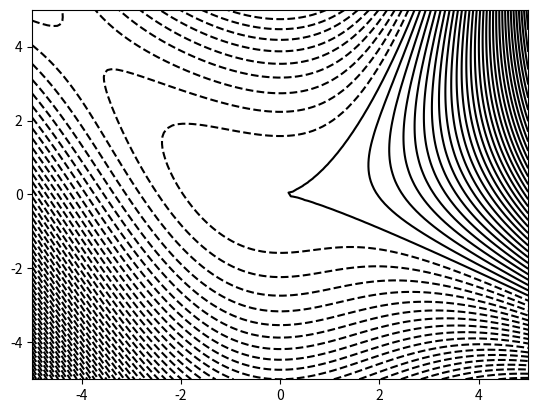
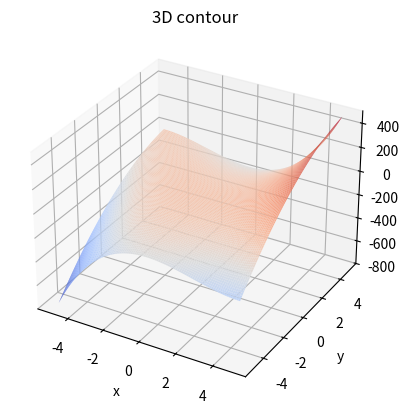

Here is the Python script that generated these plots, in order:
import numpy as np
from numpy import log as ln
import matplotlib.pyplot as plt
import scipy as sp
from mpl_toolkits.mplot3d import axes3d, Axes3D #<-- Note the capitalization! 
from matplotlib import cm

#Compute the gradient and the Hessian for all functions and determine the set of stationary points 
#and characterize every stationary point whether it is a saddle point, (strict) local/global minimum or maximum

#1
def f(x, y):
    return (2*x**3. - 6*y**2. + 3*y*x**2.)

#2
def f2(x,y):
    return ((x-2*y)**4. + 64*x*y)

#3
def f3(x,y):
    return (2*x**2. + 3*y**2. - 2*x*y + 2*x - 3*y)

#4
def f4(x,y):
    return (ln(1 + 0.5*(x**2. + 3*y**2.)))

x = np.linspace(-5, 5, 100)
y = np.linspace(-5, 5, 100)





X, Y = np.meshgrid(x, y)
Z = f(X, Y)
#Z2 = f2(X, Y)
#Z3 = f3(X, Y)
#Z4 = f4(X, Y)

plt.contour(X, Y, Z, 100, colors='black')
#plt.contour(X, Y, Z2, colors='black')
#plt.contour(X, Y, Z3, colors='black')
#plt.contour(X, Y, Z4, colors='black')



fig = plt.figure()
ax = plt.axes(projection='3d')
#ax.contourf(X, Y, Z, 50, cmap='binary')
ax.set_xlabel('x')
ax.set_ylabel('y')
ax.set_zlabel('z')
ax.set_title('3D contour')
ax.plot_surface(X, Y, Z, rstride = 1, cstride = 1, cmap = cm.coolwarm, edgecolor = 'none')

plt.savefig("Prva.png")
plt.show()


#gradient of f1
gradF = np.gradient(f(x,y))

print (f(x,y))
print (gradF)
